Run: headless pygame with SDL's dummy video driver; simulated clock (each Clock.tick advances the game by its frame time, no real sleeping); random seed 0; keys injected as events and as key.get_pressed() state; no mouse input.
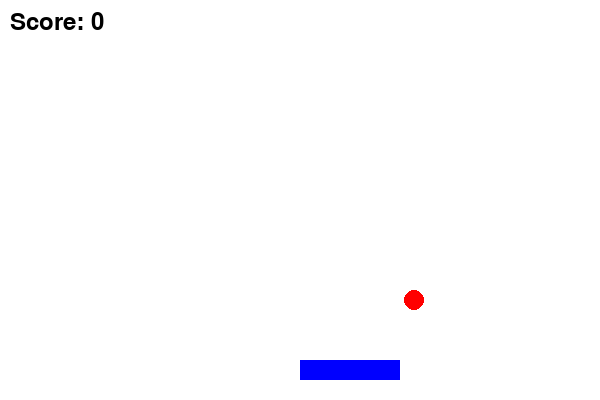
Frame 1 of 2 · flips 1–60 · no input
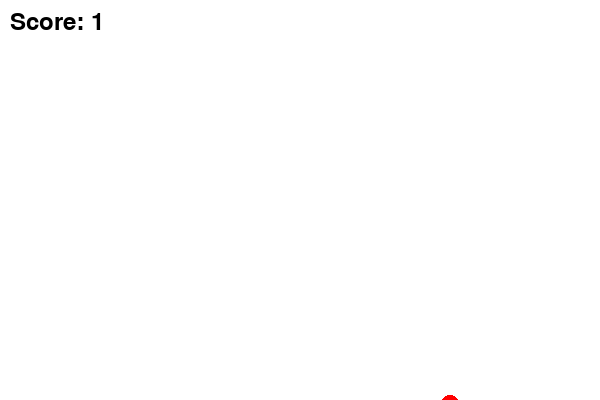
Frame 2 of 2 · flips 61–180 · tapped SPACE, RETURN · held RIGHT (→), D (game ended)

The pygame program that drew these frames:

import pygame
import random

# Initialize pygame
pygame.init()

# Screen setup
width = 600
height = 400
screen = pygame.display.set_mode((width, height))
pygame.display.set_caption("Catch The Ball")

# Colors
white = (255,255,255)
black = (0,0,0)
red = (255,0,0)
blue = (0,0,255)

# Basket
basket_width = 100
basket_height = 20
basket_x = width // 2
basket_y = height - 40
basket_speed = 8

# Ball
ball_radius = 10
ball_x = random.randint(20,width-20)
ball_y = 0
ball_speed = 5

score = 0
font = pygame.font.SysFont(None, 35)

clock = pygame.time.Clock()
running = True

while running:

    screen.fill(white)

    for event in pygame.event.get():
        if event.type == pygame.QUIT:
            running = False

    keys = pygame.key.get_pressed()

    if keys[pygame.K_LEFT]:
        basket_x -= basket_speed

    if keys[pygame.K_RIGHT]:
        basket_x += basket_speed

    # Ball falling
    ball_y += ball_speed

    # Collision detection
    if (basket_y < ball_y + ball_radius and
        basket_x < ball_x < basket_x + basket_width):

        score += 1
        ball_y = 0
        ball_x = random.randint(20,width-20)

    # Game over
    if ball_y > height:
        print("Game Over! Score:",score)
        running = False

    # Draw basket
    pygame.draw.rect(screen, blue, (basket_x,basket_y,basket_width,basket_height))

    # Draw ball
    pygame.draw.circle(screen, red, (ball_x,ball_y), ball_radius)

    # Display score
    score_text = font.render("Score: "+str(score),True,black)
    screen.blit(score_text,(10,10))

    pygame.display.update()
    clock.tick(60)

pygame.quit()
